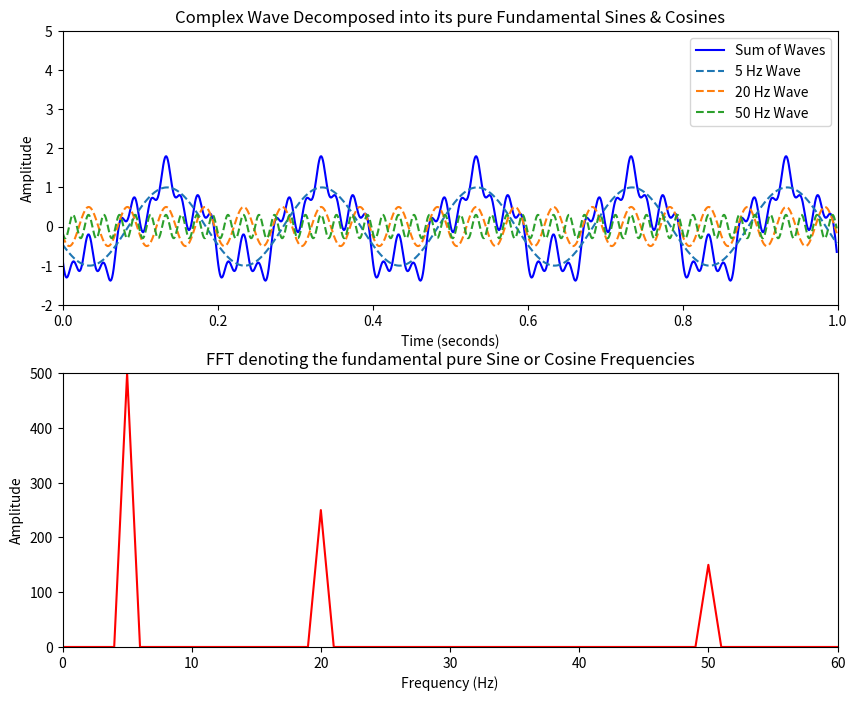

This chart was generated by the following Python code:
import numpy as np
import matplotlib.pyplot as plt
import matplotlib.animation as animation

fs = 1000  
t = np.linspace(0, 1, fs, endpoint=False) 
freqs = [5, 20, 50] 
amplitudes = [1, 0.5, 0.3]
waves = [amplitudes[i] * np.sin(2 * np.pi * freqs[i] * t) for i in range(len(freqs))]
signal = sum(waves)
fft_values = np.fft.fft(signal)
fft_freqs = np.fft.fftfreq(len(t), 1/fs)
fig, (ax1, ax2) = plt.subplots(2, 1, figsize=(10, 8))
plt.subplots_adjust(hspace=0.25) 
line1, = ax1.plot(t, np.zeros_like(t), 'b', label="Sum of Waves")
lines_waves = [ax1.plot(t, np.zeros_like(t), '--', label=f"{freqs[i]} Hz Wave")[0] for i in range(len(freqs))]
ax1.set_xlim(0, 1)
ax1.set_ylim(-2, 5)
ax1.set_title("Complex Wave Decomposed into its pure Fundamental Sines & Cosines")
ax1.set_xlabel("Time (seconds)")
ax1.set_ylabel("Amplitude")
ax1.legend()
line2, = ax2.plot(fft_freqs[:fs//2], np.zeros_like(fft_freqs[:fs//2]), 'r')
ax2.set_xlim(0, 60)
ax2.set_ylim(0, max(amplitudes) * fs/2)
ax2.set_title("FFT denoting the fundamental pure Sine or Cosine Frequencies")
ax2.set_xlabel("Frequency (Hz)")
ax2.set_ylabel("Amplitude")

def update(frame):
    for i in range(len(freqs)):
        lines_waves[i].set_ydata(amplitudes[i] * np.sin(2 * np.pi * freqs[i] * t + frame * 0.1))
    
    signal = sum(amplitudes[i] * np.sin(2 * np.pi * freqs[i] * t + frame * 0.1) for i in range(len(freqs)))
    line1.set_ydata(signal)
    
    fft_values = np.fft.fft(signal)
    magnitude = np.abs(fft_values[:fs//2]) 
    line2.set_ydata(magnitude)
    
    return [line1, line2] + lines_waves

# Animation
ani = animation.FuncAnimation(fig, update, frames=100, interval=50, blit=True)

# pump out the gif file and also show it
ani.save('fft_visualization.gif', writer='pillow', fps=20)

plt.show()
